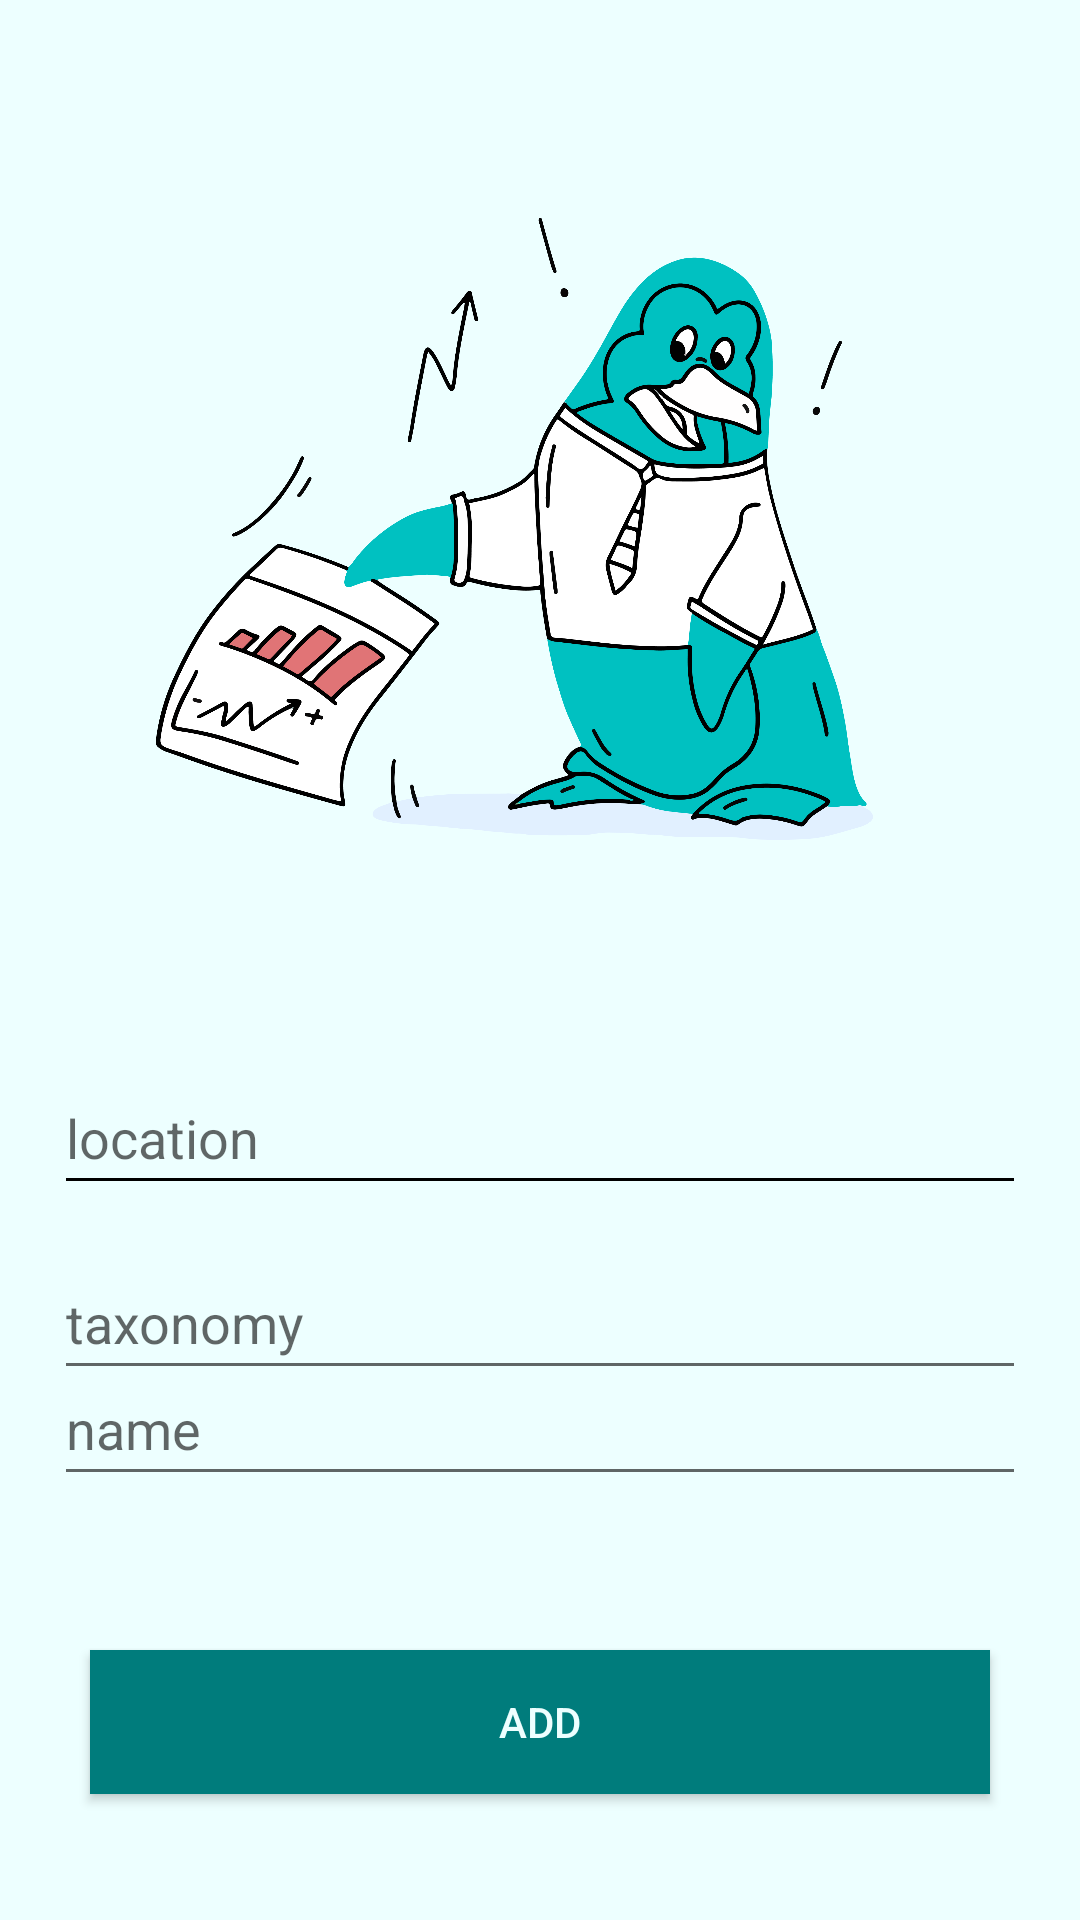

Reconstruct the res/layout file that produces this screen, plus the resources it refers to.
<!-- AndroidManifest.xml: application theme Theme.MYFANTASTICBEAST -->
<!-- res/layout/fragment_add_fragment.xml -->
<?xml version="1.0" encoding="utf-8"?>
<androidx.constraintlayout.widget.ConstraintLayout xmlns:android="http://schemas.android.com/apk/res/android"
    xmlns:app="http://schemas.android.com/apk/res-auto"
    xmlns:tools="http://schemas.android.com/tools"
    android:layout_width="match_parent"
    android:layout_height="match_parent"
    android:background="#EDFFFF"
    tools:context=".fragments.add.add_fragment">

    <EditText
        android:id="@+id/addLocation_et"
        android:layout_width="match_parent"
        android:layout_height="wrap_content"
        android:layout_marginStart="18dp"
        android:layout_marginTop="340dp"
        android:layout_marginEnd="18dp"
        android:backgroundTint="#000000"
        android:ems="10"
        android:hint="location"
        android:inputType="textPersonName"
        android:minHeight="48dp"
        app:layout_constraintBottom_toTopOf="@+id/addTaxonomy_et"
        app:layout_constraintEnd_toEndOf="parent"
        app:layout_constraintHorizontal_bias="0.0"
        app:layout_constraintStart_toStartOf="parent"
        app:layout_constraintTop_toTopOf="parent" />

    <EditText
        android:id="@+id/addTaxonomy_et"
        android:layout_width="match_parent"
        android:layout_height="wrap_content"
        android:layout_marginStart="18dp"
        android:layout_marginTop="428dp"
        android:layout_marginEnd="18dp"
        android:ems="10"
        android:hint="taxonomy"
        android:inputType="textPersonName"
        android:minHeight="48dp"
        app:layout_constraintBottom_toTopOf="@+id/addCharacterstic_et"
        app:layout_constraintEnd_toEndOf="parent"
        app:layout_constraintHorizontal_bias="0.0"
        app:layout_constraintStart_toStartOf="parent"
        app:layout_constraintTop_toTopOf="parent" />

    <EditText
        android:id="@+id/addCharacterstic_et"
        android:layout_width="match_parent"
        android:layout_height="wrap_content"
        android:layout_marginStart="18dp"
        android:layout_marginEnd="18dp"
        android:ems="10"
        android:hint="name"
        android:inputType="textPersonName"
        android:minHeight="48dp"
        app:layout_constraintBottom_toBottomOf="parent"
        app:layout_constraintEnd_toEndOf="parent"
        app:layout_constraintHorizontal_bias="0.0"
        app:layout_constraintStart_toStartOf="parent"
        app:layout_constraintTop_toTopOf="parent"
        app:layout_constraintVertical_bias="0.761" />

    <Button
        android:id="@+id/button2"
        android:layout_width="match_parent"
        android:layout_height="wrap_content"
        android:layout_marginStart="30dp"
        android:layout_marginEnd="30dp"
        android:background="#007C7C"
        android:text="add"
        android:textColor="#EDFFFF"
        app:layout_constraintBottom_toBottomOf="parent"
        app:layout_constraintEnd_toEndOf="parent"
        app:layout_constraintHorizontal_bias="1.0"
        app:layout_constraintStart_toStartOf="parent"
        app:layout_constraintTop_toTopOf="parent"
        app:layout_constraintVertical_bias="0.929" />

    <ImageView
        android:id="@+id/imageView2"
        android:layout_width="239dp"
        android:layout_height="288dp"
        android:src="@drawable/financial_analysis"
        app:layout_constraintBottom_toBottomOf="parent"
        app:layout_constraintEnd_toEndOf="parent"
        app:layout_constraintHorizontal_bias="0.43"
        app:layout_constraintStart_toStartOf="parent"
        app:layout_constraintTop_toTopOf="parent"
        app:layout_constraintVertical_bias="0.092" />
</androidx.constraintlayout.widget.ConstraintLayout>
<!-- resources referenced by this layout -->
<resources>
  <!-- drawable financial_analysis: png bitmap (drawable, 282148 bytes) -->
  <style name="Theme.MYFANTASTICBEAST" parent="Theme.AppCompat.Light.DarkActionBar">
          
          <item name="colorPrimary">@color/green_1</item>
          <item name="colorPrimaryVariant">@color/green_3</item>
          <item name="colorOnPrimary">@color/white</item>
          
          <item name="colorSecondary">@color/teal_200</item>
          <item name="colorSecondaryVariant">@color/teal_700</item>
          <item name="colorOnSecondary">@color/black</item>
          
          <item name="android:statusBarColor">?attr/colorPrimaryVariant</item>
          <item name="android:navigationBarColor">?attr/colorPrimaryVariant</item>
  
          
      </style>
  <color name="green_1">#007C7C</color>
  <color name="green_3">#007C67</color>
  <color name="white">#FFFFFFFF</color>
  <color name="teal_200">#FF03DAC5</color>
  <color name="teal_700">#FF018786</color>
  <color name="black">#FF000000</color>
</resources>
